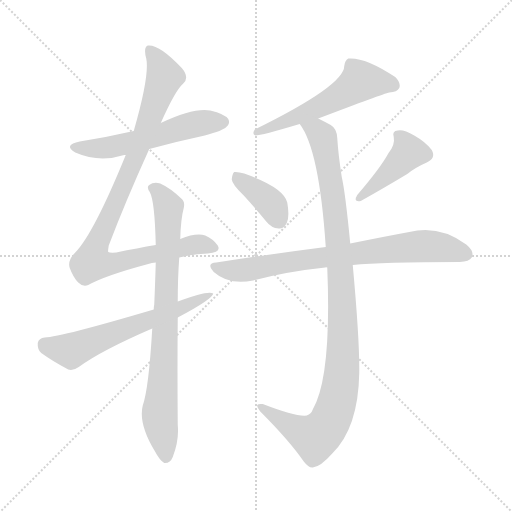
t = 0.00 s
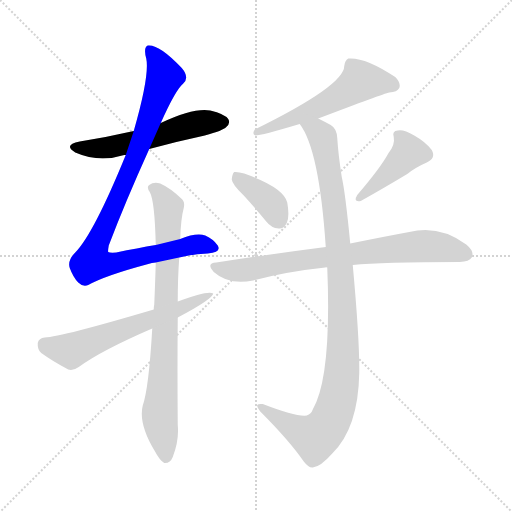
t = 1.45 s
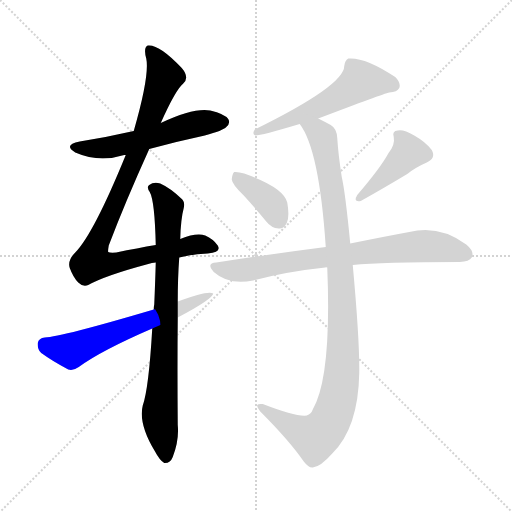
t = 2.89 s
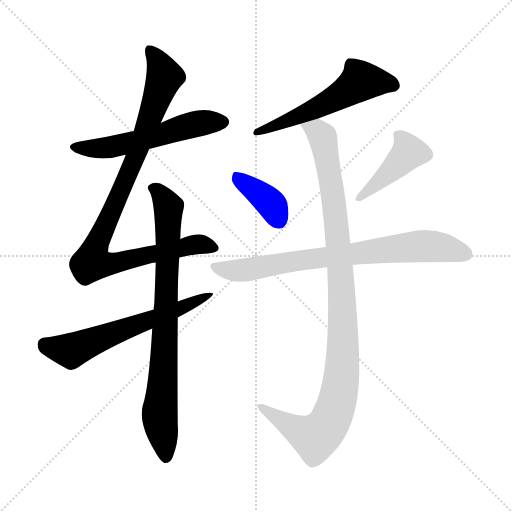
t = 4.34 s
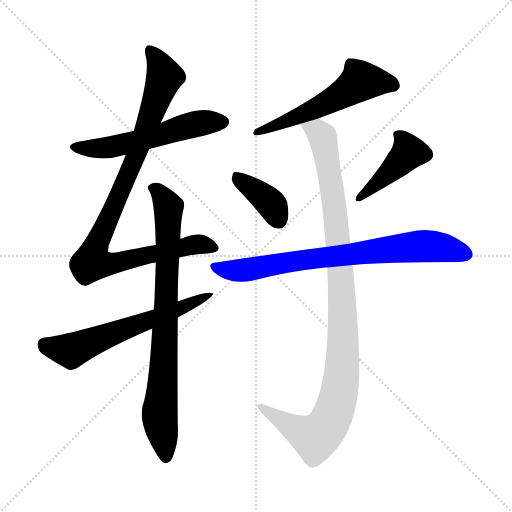
t = 5.78 s
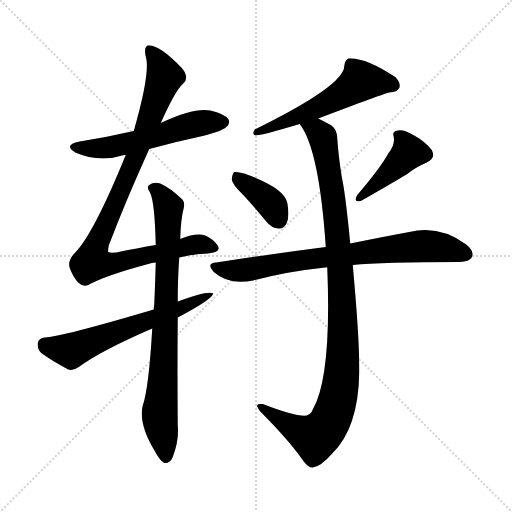
t = 7.23 s

The animated SVG that drew these frames (rendered in a browser with its animation timeline set to each time). Animation: 9 CSS @keyframes rules; one cycle of 7.22 s.

<svg version="1.1" viewBox="0 0 1024 1024" xmlns="http://www.w3.org/2000/svg">
  <g stroke="lightgray" stroke-dasharray="1,1" stroke-width="1" transform="scale(4, 4)">
    <line x1="0" y1="0" x2="256" y2="256"></line>
    <line x1="256" y1="0" x2="0" y2="256"></line>
    <line x1="128" y1="0" x2="128" y2="256"></line>
    <line x1="0" y1="128" x2="256" y2="128"></line>
  </g>
<g transform="scale(1, -1) translate(0, -900)">
   <style type="text/css">
    @keyframes keyframes0 {
      from {
       stroke: blue;
       stroke-dashoffset: 557;
       stroke-width: 128;
       }
       64% {
       animation-timing-function: step-end;
       stroke: blue;
       stroke-dashoffset: 0;
       stroke-width: 128;
       }
       to {
       stroke: black;
       stroke-width: 1024;
       }
       }
       #make-me-a-hanzi-animation-0 {
         animation: keyframes0 0.703288s both;
         animation-delay: 0.000000s;
         animation-timing-function: linear;
       }
    @keyframes keyframes1 {
      from {
       stroke: blue;
       stroke-dashoffset: 959;
       stroke-width: 128;
       }
       76% {
       animation-timing-function: step-end;
       stroke: blue;
       stroke-dashoffset: 0;
       stroke-width: 128;
       }
       to {
       stroke: black;
       stroke-width: 1024;
       }
       }
       #make-me-a-hanzi-animation-1 {
         animation: keyframes1 1.030436s both;
         animation-delay: 0.703288s;
         animation-timing-function: linear;
       }
    @keyframes keyframes2 {
      from {
       stroke: blue;
       stroke-dashoffset: 805;
       stroke-width: 128;
       }
       72% {
       animation-timing-function: step-end;
       stroke: blue;
       stroke-dashoffset: 0;
       stroke-width: 128;
       }
       to {
       stroke: black;
       stroke-width: 1024;
       }
       }
       #make-me-a-hanzi-animation-2 {
         animation: keyframes2 0.905111s both;
         animation-delay: 1.733724s;
         animation-timing-function: linear;
       }
    @keyframes keyframes3 {
      from {
       stroke: blue;
       stroke-dashoffset: 615;
       stroke-width: 128;
       }
       67% {
       animation-timing-function: step-end;
       stroke: blue;
       stroke-dashoffset: 0;
       stroke-width: 128;
       }
       to {
       stroke: black;
       stroke-width: 1024;
       }
       }
       #make-me-a-hanzi-animation-3 {
         animation: keyframes3 0.750488s both;
         animation-delay: 2.638835s;
         animation-timing-function: linear;
       }
    @keyframes keyframes4 {
      from {
       stroke: blue;
       stroke-dashoffset: 566;
       stroke-width: 128;
       }
       65% {
       animation-timing-function: step-end;
       stroke: blue;
       stroke-dashoffset: 0;
       stroke-width: 128;
       }
       to {
       stroke: black;
       stroke-width: 1024;
       }
       }
       #make-me-a-hanzi-animation-4 {
         animation: keyframes4 0.710612s both;
         animation-delay: 3.389323s;
         animation-timing-function: linear;
       }
    @keyframes keyframes5 {
      from {
       stroke: blue;
       stroke-dashoffset: 381;
       stroke-width: 128;
       }
       55% {
       animation-timing-function: step-end;
       stroke: blue;
       stroke-dashoffset: 0;
       stroke-width: 128;
       }
       to {
       stroke: black;
       stroke-width: 1024;
       }
       }
       #make-me-a-hanzi-animation-5 {
         animation: keyframes5 0.560059s both;
         animation-delay: 4.099935s;
         animation-timing-function: linear;
       }
    @keyframes keyframes6 {
      from {
       stroke: blue;
       stroke-dashoffset: 419;
       stroke-width: 128;
       }
       58% {
       animation-timing-function: step-end;
       stroke: blue;
       stroke-dashoffset: 0;
       stroke-width: 128;
       }
       to {
       stroke: black;
       stroke-width: 1024;
       }
       }
       #make-me-a-hanzi-animation-6 {
         animation: keyframes6 0.590983s both;
         animation-delay: 4.659993s;
         animation-timing-function: linear;
       }
    @keyframes keyframes7 {
      from {
       stroke: blue;
       stroke-dashoffset: 765;
       stroke-width: 128;
       }
       71% {
       animation-timing-function: step-end;
       stroke: blue;
       stroke-dashoffset: 0;
       stroke-width: 128;
       }
       to {
       stroke: black;
       stroke-width: 1024;
       }
       }
       #make-me-a-hanzi-animation-7 {
         animation: keyframes7 0.872559s both;
         animation-delay: 5.250977s;
         animation-timing-function: linear;
       }
    @keyframes keyframes8 {
      from {
       stroke: blue;
       stroke-dashoffset: 1046;
       stroke-width: 128;
       }
       77% {
       animation-timing-function: step-end;
       stroke: blue;
       stroke-dashoffset: 0;
       stroke-width: 128;
       }
       to {
       stroke: black;
       stroke-width: 1024;
       }
       }
       #make-me-a-hanzi-animation-8 {
         animation: keyframes8 1.101237s both;
         animation-delay: 6.123535s;
         animation-timing-function: linear;
       }
</style>
<path d="M 298.5 602.0 Q 353.5 617.0 409.5 629.0 Q 446.5 639.0 452.5 646.0 Q 461.5 653.0 456.5 662.0 Q 449.5 672.0 420.5 679.0 Q 387.5 685.0 321.5 654.0 L 267.5 638.0 Q 215.5 626.0 159.5 617.0 Q 125.5 610.0 150.5 595.0 Q 198.5 574.0 248.5 590.0 L 251.5 590.0 L 298.5 602.0 Z" fill="lightgray"></path> 
<path d="M 358.5 385.0 Q 388.5 392.0 415.5 393.0 Q 443.5 396.0 435.5 409.0 Q 426.5 422.0 410.5 429.0 Q 392.5 435.0 360.5 422.0 L 311.5 410.0 Q 275.5 404.0 232.5 395.0 Q 219.5 394.0 216.5 396.0 Q 215.5 397.0 217.5 409.0 Q 250.5 496.0 298.5 602.0 L 321.5 654.0 Q 351.5 721.0 366.5 733.0 Q 379.5 745.0 363.5 764.0 Q 318.5 812.0 295.5 809.0 Q 286.5 805.0 292.5 783.0 Q 299.5 749.0 267.5 638.0 L 251.5 590.0 Q 187.5 433.0 150.5 395.0 Q 134.5 379.0 139.5 364.0 Q 146.5 345.0 156.5 335.0 Q 166.5 325.0 176.5 330.0 Q 210.5 349.0 296.5 372.0 Q 303.5 375.0 311.5 375.0 L 358.5 385.0 Z" fill="lightgray"></path> 
<path d="M 304.5 243.0 Q 297.5 123.0 285.5 89.0 Q 276.5 53.0 309.5 -2.0 Q 319.5 -21.0 328.5 -26.0 Q 340.5 -27.0 345.5 -14.0 Q 358.5 19.0 355.5 50.0 Q 354.5 165.0 355.5 265.0 L 355.5 297.0 Q 355.5 345.0 358.5 385.0 L 360.5 422.0 Q 361.5 462.0 367.5 484.0 Q 370.5 497.0 362.5 503.0 Q 340.5 524.0 320.5 533.0 Q 307.5 537.0 298.5 530.0 Q 292.5 526.0 299.5 516.0 Q 309.5 498.0 311.5 410.0 L 311.5 375.0 Q 310.5 338.0 308.5 291.0 Q 307.5 287.0 307.5 281.0 L 304.5 243.0 Z" fill="lightgray"></path> 
<path d="M 355.5 265.0 Q 425.5 302.0 426.5 313.0 Q 416.5 320.0 355.5 297.0 L 307.5 281.0 Q 121.5 226.0 89.5 225.0 Q 77.5 224.0 75.5 214.0 Q 74.5 201.0 82.5 194.0 Q 104.5 178.0 136.5 161.0 Q 146.5 158.0 157.5 166.0 Q 202.5 199.0 304.5 243.0 L 355.5 265.0 Z" fill="lightgray"></path> 
<path d="M 636.5 663.0 Q 765.5 712.0 778.5 715.0 Q 794.5 716.0 798.5 724.0 Q 802.5 734.0 790.5 746.0 Q 730.5 786.0 696.5 783.0 Q 689.5 779.0 688.5 768.0 Q 688.5 729.0 509.5 641.0 Q 503.5 632.0 510.5 629.0 Q 522.5 629.0 599.5 652.0 L 636.5 663.0 Z" fill="lightgray"></path> 
<path d="M 487.5 509.0 Q 509.5 485.0 532.5 457.0 Q 542.5 444.0 557.5 443.0 Q 567.5 442.0 573.5 454.0 Q 579.5 467.0 574.5 495.0 Q 567.5 525.0 488.5 553.0 Q 475.5 557.0 468.5 556.0 Q 464.5 553.0 463.5 541.0 Q 464.5 531.0 487.5 509.0 Z" fill="lightgray"></path> 
<path d="M 776.5 593.0 Q 761.5 565.0 714.5 510.0 Q 705.5 495.0 721.5 498.0 Q 764.5 522.0 814.5 552.0 Q 830.5 565.0 853.5 575.0 Q 872.5 584.0 863.5 600.0 Q 851.5 616.0 828.5 629.0 Q 806.5 642.0 795.5 639.0 Q 783.5 638.0 787.5 626.0 Q 790.5 610.0 776.5 593.0 Z" fill="lightgray"></path> 
<path d="M 705.5 370.0 Q 762.5 376.0 919.5 376.0 Q 938.5 377.0 943.5 385.0 Q 949.5 397.0 932.5 411.0 Q 878.5 451.0 818.5 436.0 Q 769.5 427.0 700.5 413.0 L 651.5 406.0 Q 549.5 393.0 432.5 375.0 Q 411.5 374.0 427.5 356.0 Q 457.5 329.0 506.5 339.0 Q 573.5 357.0 650.5 365.0 Q 651.5 366.0 654.5 365.0 L 705.5 370.0 Z" fill="lightgray"></path> 
<path d="M 654.5 365.0 Q 663.5 146.0 625.5 81.0 Q 622.5 72.0 613.5 69.0 Q 592.5 66.0 525.5 92.0 Q 516.5 93.0 514.5 90.0 Q 513.5 86.0 520.5 77.0 Q 578.5 19.0 607.5 -23.0 Q 617.5 -36.0 625.5 -35.0 Q 640.5 -34.0 664.5 -7.0 Q 716.5 44.0 718.5 154.0 Q 719.5 217.0 705.5 370.0 L 700.5 413.0 Q 690.5 516.0 683.5 546.0 Q 676.5 591.0 674.5 624.0 Q 673.5 643.0 661.5 650.0 Q 648.5 657.0 636.5 663.0 C 609.5 677.0 584.5 678.0 599.5 652.0 Q 638.5 601.0 651.5 406.0 L 654.5 365.0 Z" fill="lightgray"></path> 
      <clipPath id="make-me-a-hanzi-clip-0">
      <path d="M 298.5 602.0 Q 353.5 617.0 409.5 629.0 Q 446.5 639.0 452.5 646.0 Q 461.5 653.0 456.5 662.0 Q 449.5 672.0 420.5 679.0 Q 387.5 685.0 321.5 654.0 L 267.5 638.0 Q 215.5 626.0 159.5 617.0 Q 125.5 610.0 150.5 595.0 Q 198.5 574.0 248.5 590.0 L 251.5 590.0 L 298.5 602.0 Z" fill="lightgray"></path>
      </clipPath>
      <path clip-path="url(#make-me-a-hanzi-clip-0)" d="M 152.5 607.0 L 211.5 604.0 L 405.5 655.0 L 446.5 656.0 " fill="none" id="make-me-a-hanzi-animation-0" stroke-dasharray="429 858" stroke-linecap="round"></path>

      <clipPath id="make-me-a-hanzi-clip-1">
      <path d="M 358.5 385.0 Q 388.5 392.0 415.5 393.0 Q 443.5 396.0 435.5 409.0 Q 426.5 422.0 410.5 429.0 Q 392.5 435.0 360.5 422.0 L 311.5 410.0 Q 275.5 404.0 232.5 395.0 Q 219.5 394.0 216.5 396.0 Q 215.5 397.0 217.5 409.0 Q 250.5 496.0 298.5 602.0 L 321.5 654.0 Q 351.5 721.0 366.5 733.0 Q 379.5 745.0 363.5 764.0 Q 318.5 812.0 295.5 809.0 Q 286.5 805.0 292.5 783.0 Q 299.5 749.0 267.5 638.0 L 251.5 590.0 Q 187.5 433.0 150.5 395.0 Q 134.5 379.0 139.5 364.0 Q 146.5 345.0 156.5 335.0 Q 166.5 325.0 176.5 330.0 Q 210.5 349.0 296.5 372.0 Q 303.5 375.0 311.5 375.0 L 358.5 385.0 Z" fill="lightgray"></path>
      </clipPath>
      <path clip-path="url(#make-me-a-hanzi-clip-1)" d="M 299.5 801.0 L 316.5 777.0 L 328.5 745.0 L 271.5 587.0 L 196.5 420.0 L 184.5 376.0 L 227.5 374.0 L 386.5 410.0 L 422.5 405.0 " fill="none" id="make-me-a-hanzi-animation-1" stroke-dasharray="831 1662" stroke-linecap="round"></path>

      <clipPath id="make-me-a-hanzi-clip-2">
      <path d="M 304.5 243.0 Q 297.5 123.0 285.5 89.0 Q 276.5 53.0 309.5 -2.0 Q 319.5 -21.0 328.5 -26.0 Q 340.5 -27.0 345.5 -14.0 Q 358.5 19.0 355.5 50.0 Q 354.5 165.0 355.5 265.0 L 355.5 297.0 Q 355.5 345.0 358.5 385.0 L 360.5 422.0 Q 361.5 462.0 367.5 484.0 Q 370.5 497.0 362.5 503.0 Q 340.5 524.0 320.5 533.0 Q 307.5 537.0 298.5 530.0 Q 292.5 526.0 299.5 516.0 Q 309.5 498.0 311.5 410.0 L 311.5 375.0 Q 310.5 338.0 308.5 291.0 Q 307.5 287.0 307.5 281.0 L 304.5 243.0 Z" fill="lightgray"></path>
      </clipPath>
      <path clip-path="url(#make-me-a-hanzi-clip-2)" d="M 307.5 524.0 L 318.5 516.0 L 336.5 483.0 L 329.5 214.0 L 319.5 78.0 L 331.5 -14.0 " fill="none" id="make-me-a-hanzi-animation-2" stroke-dasharray="677 1354" stroke-linecap="round"></path>

      <clipPath id="make-me-a-hanzi-clip-3">
      <path d="M 355.5 265.0 Q 425.5 302.0 426.5 313.0 Q 416.5 320.0 355.5 297.0 L 307.5 281.0 Q 121.5 226.0 89.5 225.0 Q 77.5 224.0 75.5 214.0 Q 74.5 201.0 82.5 194.0 Q 104.5 178.0 136.5 161.0 Q 146.5 158.0 157.5 166.0 Q 202.5 199.0 304.5 243.0 L 355.5 265.0 Z" fill="lightgray"></path>
      </clipPath>
      <path clip-path="url(#make-me-a-hanzi-clip-3)" d="M 88.5 211.0 L 141.5 199.0 L 276.5 254.0 L 360.5 281.0 L 370.5 291.0 L 423.5 312.0 " fill="none" id="make-me-a-hanzi-animation-3" stroke-dasharray="487 974" stroke-linecap="round"></path>

      <clipPath id="make-me-a-hanzi-clip-4">
      <path d="M 636.5 663.0 Q 765.5 712.0 778.5 715.0 Q 794.5 716.0 798.5 724.0 Q 802.5 734.0 790.5 746.0 Q 730.5 786.0 696.5 783.0 Q 689.5 779.0 688.5 768.0 Q 688.5 729.0 509.5 641.0 Q 503.5 632.0 510.5 629.0 Q 522.5 629.0 599.5 652.0 L 636.5 663.0 Z" fill="lightgray"></path>
      </clipPath>
      <path clip-path="url(#make-me-a-hanzi-clip-4)" d="M 787.5 729.0 L 721.5 738.0 L 641.5 686.0 L 594.5 669.0 L 584.5 660.0 L 572.5 661.0 L 562.5 652.0 L 548.5 653.0 L 544.5 646.0 L 529.5 642.0 L 522.5 645.0 L 512.5 635.0 " fill="none" id="make-me-a-hanzi-animation-4" stroke-dasharray="438 876" stroke-linecap="round"></path>

      <clipPath id="make-me-a-hanzi-clip-5">
      <path d="M 487.5 509.0 Q 509.5 485.0 532.5 457.0 Q 542.5 444.0 557.5 443.0 Q 567.5 442.0 573.5 454.0 Q 579.5 467.0 574.5 495.0 Q 567.5 525.0 488.5 553.0 Q 475.5 557.0 468.5 556.0 Q 464.5 553.0 463.5 541.0 Q 464.5 531.0 487.5 509.0 Z" fill="lightgray"></path>
      </clipPath>
      <path clip-path="url(#make-me-a-hanzi-clip-5)" d="M 472.5 546.0 L 533.5 501.0 L 558.5 459.0 " fill="none" id="make-me-a-hanzi-animation-5" stroke-dasharray="253 506" stroke-linecap="round"></path>

      <clipPath id="make-me-a-hanzi-clip-6">
      <path d="M 776.5 593.0 Q 761.5 565.0 714.5 510.0 Q 705.5 495.0 721.5 498.0 Q 764.5 522.0 814.5 552.0 Q 830.5 565.0 853.5 575.0 Q 872.5 584.0 863.5 600.0 Q 851.5 616.0 828.5 629.0 Q 806.5 642.0 795.5 639.0 Q 783.5 638.0 787.5 626.0 Q 790.5 610.0 776.5 593.0 Z" fill="lightgray"></path>
      </clipPath>
      <path clip-path="url(#make-me-a-hanzi-clip-6)" d="M 800.5 627.0 L 811.5 612.0 L 815.5 593.0 L 724.5 508.0 " fill="none" id="make-me-a-hanzi-animation-6" stroke-dasharray="291 582" stroke-linecap="round"></path>

      <clipPath id="make-me-a-hanzi-clip-7">
      <path d="M 705.5 370.0 Q 762.5 376.0 919.5 376.0 Q 938.5 377.0 943.5 385.0 Q 949.5 397.0 932.5 411.0 Q 878.5 451.0 818.5 436.0 Q 769.5 427.0 700.5 413.0 L 651.5 406.0 Q 549.5 393.0 432.5 375.0 Q 411.5 374.0 427.5 356.0 Q 457.5 329.0 506.5 339.0 Q 573.5 357.0 650.5 365.0 Q 651.5 366.0 654.5 365.0 L 705.5 370.0 Z" fill="lightgray"></path>
      </clipPath>
      <path clip-path="url(#make-me-a-hanzi-clip-7)" d="M 429.5 366.0 L 482.5 359.0 L 631.5 384.0 L 843.5 408.0 L 876.5 407.0 L 932.5 391.0 " fill="none" id="make-me-a-hanzi-animation-7" stroke-dasharray="637 1274" stroke-linecap="round"></path>

      <clipPath id="make-me-a-hanzi-clip-8">
      <path d="M 654.5 365.0 Q 663.5 146.0 625.5 81.0 Q 622.5 72.0 613.5 69.0 Q 592.5 66.0 525.5 92.0 Q 516.5 93.0 514.5 90.0 Q 513.5 86.0 520.5 77.0 Q 578.5 19.0 607.5 -23.0 Q 617.5 -36.0 625.5 -35.0 Q 640.5 -34.0 664.5 -7.0 Q 716.5 44.0 718.5 154.0 Q 719.5 217.0 705.5 370.0 L 700.5 413.0 Q 690.5 516.0 683.5 546.0 Q 676.5 591.0 674.5 624.0 Q 673.5 643.0 661.5 650.0 Q 648.5 657.0 636.5 663.0 C 609.5 677.0 584.5 678.0 599.5 652.0 Q 638.5 601.0 651.5 406.0 L 654.5 365.0 Z" fill="lightgray"></path>
      </clipPath>
      <path clip-path="url(#make-me-a-hanzi-clip-8)" d="M 606.5 652.0 L 645.5 626.0 L 664.5 520.0 L 685.5 279.0 L 685.5 179.0 L 678.5 112.0 L 661.5 60.0 L 630.5 25.0 L 592.5 41.0 L 521.5 85.0 " fill="none" id="make-me-a-hanzi-animation-8" stroke-dasharray="918 1836" stroke-linecap="round"></path>

</g>
</svg>
